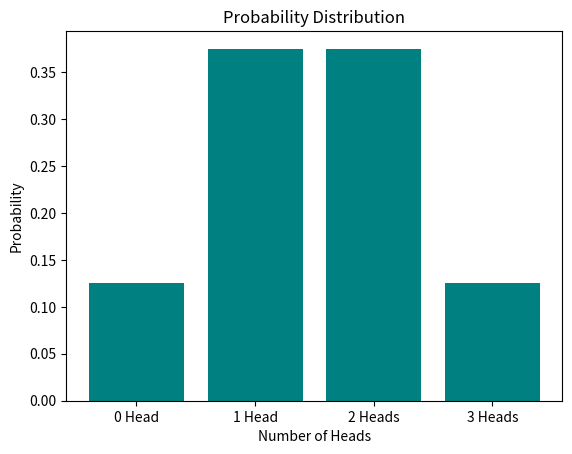

Here is the Python script that generated this plot:
import matplotlib.pyplot as plt 
x = [0,1,2,3]
probability = [0.125,0.375,0.375,0.125]
plt.bar(x,probability,color='teal')
plt.xticks(x,['0 Head','1 Head','2 Heads','3 Heads'])
plt.title('Probability Distribution')
plt.xlabel('Number of Heads')
plt.ylabel('Probability')
plt.show()
